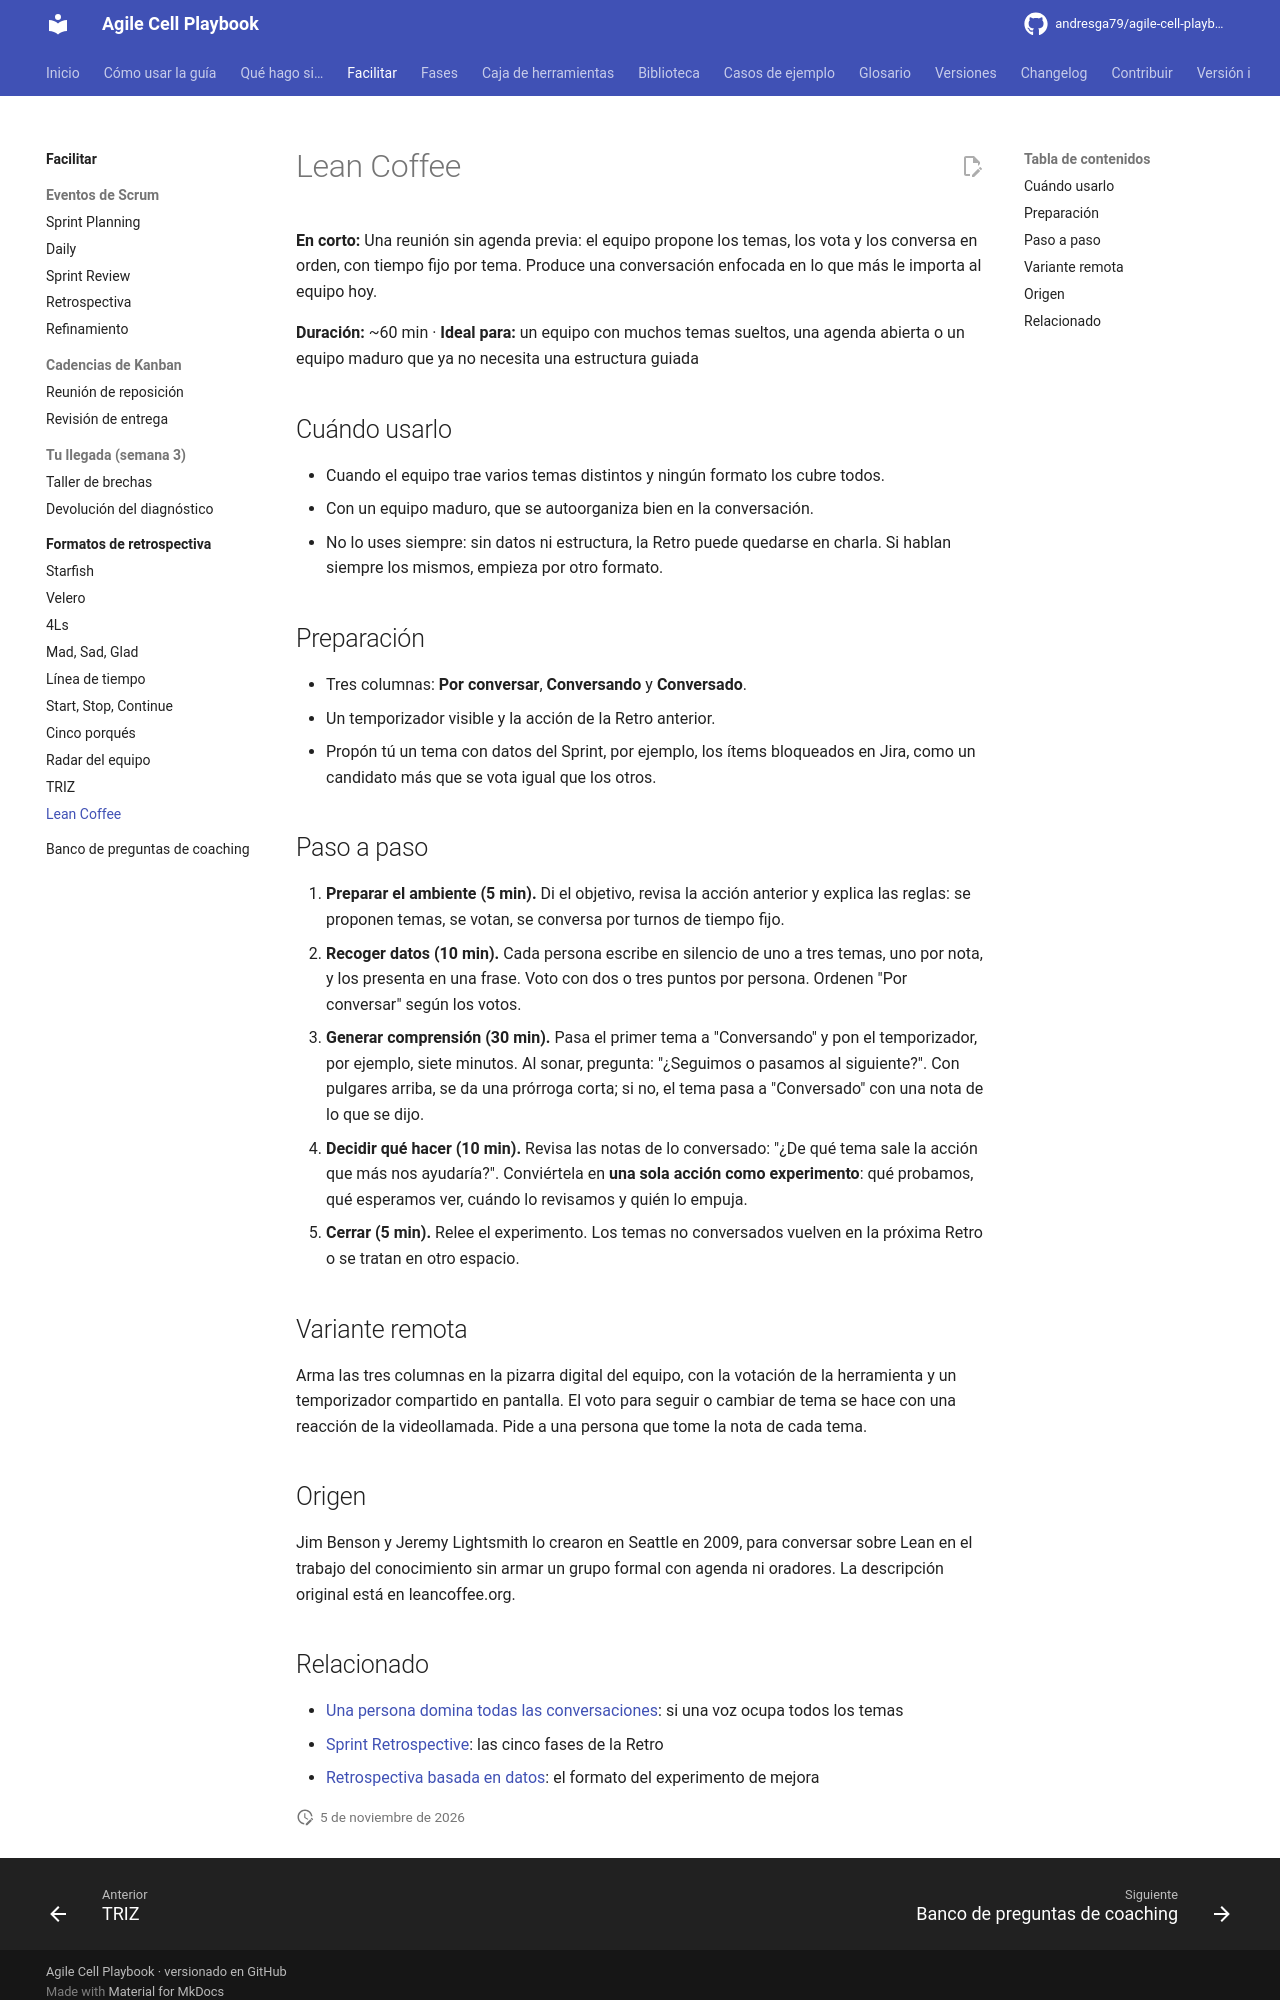

repository: andresga79/agile-cell-playbook · page: facilitar/retros/lean-coffee/index.html · generator: mkdocs

# Lean Coffee

**En corto:** Una reunión sin agenda previa: el equipo propone los temas, los vota y los conversa en orden, con tiempo fijo por tema. Produce una conversación enfocada en lo que más le importa al equipo hoy.

**Duración:** ~60 min · **Ideal para:** un equipo con muchos temas sueltos, una agenda abierta o un equipo maduro que ya no necesita una estructura guiada

## Cuándo usarlo

- Cuando el equipo trae varios temas distintos y ningún formato los cubre todos.
- Con un equipo maduro, que se autoorganiza bien en la conversación.
- No lo uses siempre: sin datos ni estructura, la Retro puede quedarse en charla. Si hablan siempre los mismos, empieza por otro formato.

## Preparación

- Tres columnas: **Por conversar**, **Conversando** y **Conversado**.
- Un temporizador visible y la acción de la Retro anterior.
- Propón tú un tema con datos del Sprint, por ejemplo, los ítems bloqueados en Jira, como un candidato más que se vota igual que los otros.

## Paso a paso

1. **Preparar el ambiente (5 min).** Di el objetivo, revisa la acción anterior y explica las reglas: se proponen temas, se votan, se conversa por turnos de tiempo fijo.
2. **Recoger datos (10 min).** Cada persona escribe en silencio de uno a tres temas, uno por nota, y los presenta en una frase. Voto con dos o tres puntos por persona. Ordenen "Por conversar" según los votos.
3. **Generar comprensión (30 min).** Pasa el primer tema a "Conversando" y pon el temporizador, por ejemplo, siete minutos. Al sonar, pregunta: "¿Seguimos o pasamos al siguiente?". Con pulgares arriba, se da una prórroga corta; si no, el tema pasa a "Conversado" con una nota de lo que se dijo.
4. **Decidir qué hacer (10 min).** Revisa las notas de lo conversado: "¿De qué tema sale la acción que más nos ayudaría?". Conviértela en **una sola acción como experimento**: qué probamos, qué esperamos ver, cuándo lo revisamos y quién lo empuja.
5. **Cerrar (5 min).** Relee el experimento. Los temas no conversados vuelven en la próxima Retro o se tratan en otro espacio.

## Variante remota

Arma las tres columnas en la pizarra digital del equipo, con la votación de la herramienta y un temporizador compartido en pantalla. El voto para seguir o cambiar de tema se hace con una reacción de la videollamada. Pide a una persona que tome la nota de cada tema.

## Origen

Jim Benson y Jeremy Lightsmith lo crearon en Seattle en 2009, para conversar sobre Lean en el trabajo del conocimiento sin armar un grupo formal con agenda ni oradores. La descripción original está en leancoffee.org.
